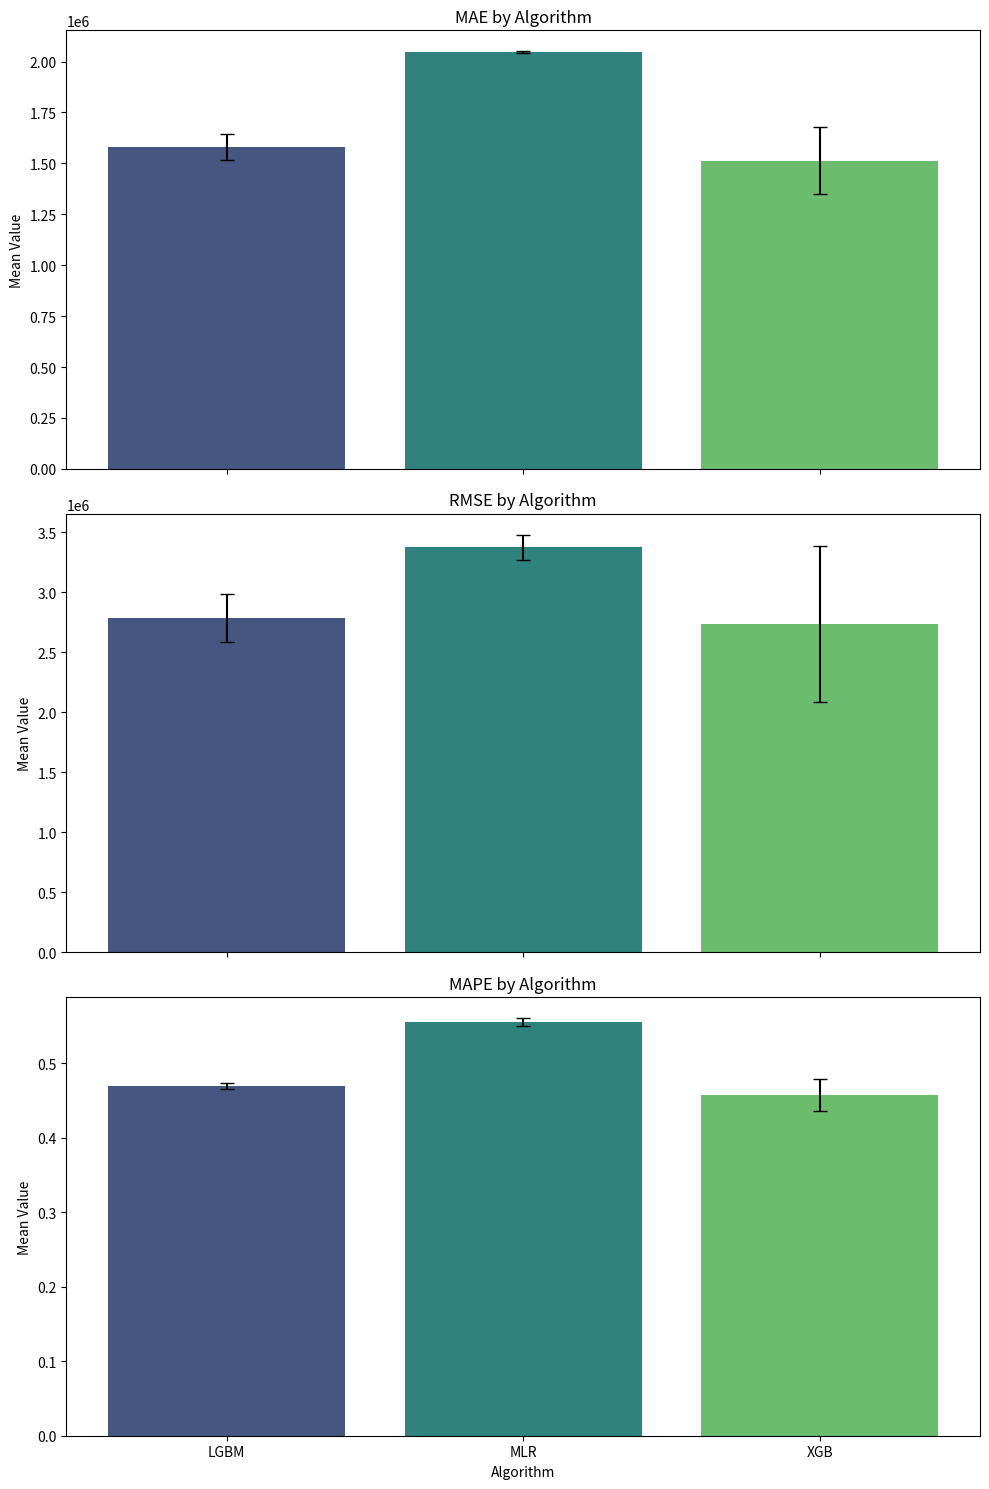

The matplotlib source for this figure:
import pandas as pd
import numpy as np
import matplotlib.pyplot as plt
import seaborn as sns

# 定义性能指标数据
data = {
    'Algorithm': ['MLR', 'LGBM', 'XGB', 'MLR', 'LGBM', 'XGB'],
    'Dataset': ['Training Set', 'Training Set', 'Training Set', 'Test Set', 'Test Set', 'Test Set'],
    'MAE': [2048921.9178, 1533087.5904, 1398310.7366, 2041100.0737, 1624565.9744, 1629455.4464],
    'RMSE': [3450390.7812, 2643687.3463, 2276675.9714, 3298615.5078, 2928056.0768, 3197336.4574],
    'MAPE': [0.5510, 0.4727, 0.4425, 0.5588, 0.4669, 0.4725]
}

# 创建DataFrame
df = pd.DataFrame(data)

# 计算平均值和标准差
summary_df = df.groupby(['Algorithm']).agg({
    'MAE': ['mean', 'std'],
    'RMSE': ['mean', 'std'],
    'MAPE': ['mean', 'std']
}).reset_index()

# 重命名列
summary_df.columns = ['Algorithm', 'MAE_Mean', 'MAE_Std', 'RMSE_Mean', 'RMSE_Std', 'MAPE_Mean', 'MAPE_Std']

# 打印汇总表
print(summary_df)

# 绘制条形图
fig, axs = plt.subplots(3, 1, figsize=(10, 15), sharex=True)

# 定义指标名称
metrics = ['MAE', 'RMSE', 'MAPE']

# 绘制每个指标的条形图和标准差
for i, metric in enumerate(metrics):
    sns.barplot(x='Algorithm', y=f'{metric}_Mean', data=summary_df, ax=axs[i], palette='viridis')
    axs[i].set_title(f'{metric} by Algorithm')
    axs[i].set_ylabel('Mean Value')
    axs[i].set_xlabel('Algorithm')
    axs[i].set_xticklabels(summary_df['Algorithm'])
    for j, row in summary_df.iterrows():
        axs[i].errorbar(row['Algorithm'], row[f'{metric}_Mean'], yerr=row[f'{metric}_Std'], fmt='none', ecolor='black', capsize=5)

# 调整布局
plt.tight_layout()
plt.show()